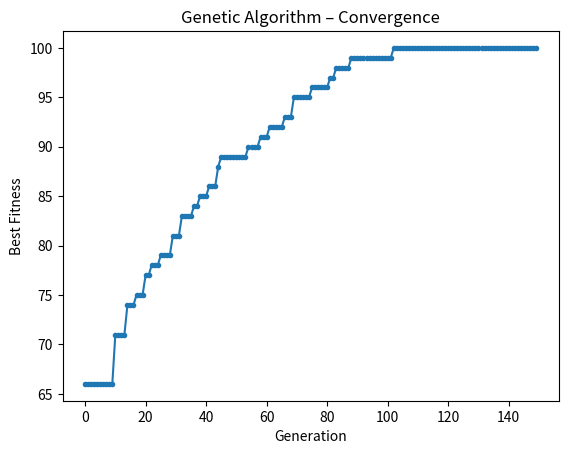

This chart was generated by the following Python code:
import numpy as np
from matplotlib import pyplot


class GA:
    """
    Binary Genetic Algorithm for discrete maximisation problems.

    Parameters
    ----------
    fitness_func    : callable  Function to maximise; receives a binary chromosome.
    chrom_len       : int       Chromosome length (number of genes).
    pop_size        : int       Population size (default 200).
    max_iter        : int       Number of generations (default 100).
    CR              : float     Two-point crossover probability (default 0.9).
    mutation_rate   : float     Per-bit flip probability (default 0.01).
    tournament_size : int       k-way tournament size (default 3).
    elitism_rate    : float     Fraction of elite individuals kept each generation (default 0.1).
    """

    def __init__(self, fitness_func, chrom_len, pop_size=200, max_iter=100, CR=0.9, mutation_rate=0.01, tournament_size=3, elitism_rate=0.1):
        self.fitness_func    = fitness_func
        self.chrom_len       = chrom_len
        self.pop_size        = pop_size
        self.max_iter        = max_iter
        self.CR              = CR
        self.mutation_rate   = mutation_rate
        self.tournament_size = tournament_size
        self.elitism_rate    = elitism_rate

    def run(self, verbose=True):
        """
        Run the GA optimisation loop.

        Returns
        -------
        best_sol : ndarray  Best binary chromosome found.
        best_fit : float    Fitness of the best solution.
        history  : list     Best fitness value recorded each generation.
        """
        pop_size        = self.pop_size
        chrom_len       = self.chrom_len
        elitism_count   = max(1, int(pop_size * self.elitism_rate))
        offspring_size  = pop_size - elitism_count

        def _evaluate(pop):
            return np.array([self.fitness_func(ind) for ind in pop])

        def _tournament_select(pop, fitness):
            parents = []
            for _ in range(offspring_size):
                idx = np.random.choice(pop_size, self.tournament_size, replace=False)
                parents.append(pop[np.argmax(fitness[idx])])
            return np.array(parents)

        def _two_point_crossover(parents):
            offspring = []
            for i in range(0, offspring_size, 2):
                p1, p2 = parents[i], parents[min(i + 1, offspring_size - 1)]
                if np.random.rand() < self.CR:
                    cut1, cut2 = sorted(np.random.choice(chrom_len, 2, replace=False))
                    offspring.extend([
                        np.concatenate([p1[:cut1], p2[cut1:cut2], p1[cut2:]]),
                        np.concatenate([p2[:cut1], p1[cut1:cut2], p2[cut2:]])
                    ])
                else:
                    offspring.extend([p1.copy(), p2.copy()])
            return np.array(offspring[:offspring_size])

        def _bit_flip_mutation(pop):
            mask = np.random.random((offspring_size, chrom_len)) < self.mutation_rate
            return np.where(mask, 1 - pop, pop)

        def _apply_elitism(pop, fitness):
            elite_idx = np.argsort(fitness)[-elitism_count:]
            return pop[elite_idx].copy(), fitness[elite_idx].copy()

        pop      = np.random.randint(0, 2, size=(pop_size, chrom_len))
        best_sol = None
        best_fit = -np.inf
        history  = []

        for i in range(self.max_iter):
            fitness          = _evaluate(pop)
            idx              = np.argmax(fitness)
            if fitness[idx] > best_fit:
                best_fit = fitness[idx]
                best_sol = pop[idx].copy()
            history.append(best_fit)

            elite_pop, _     = _apply_elitism(pop, fitness)
            parents          = _tournament_select(pop, fitness)
            offspring        = _two_point_crossover(parents)
            offspring        = _bit_flip_mutation(offspring)
            pop              = np.vstack([elite_pop, offspring])

            if verbose:
                print("Iteration: %d f([%s]) = %.5f" % (i, best_sol, np.around(best_fit, decimals=5)))

        return best_sol, best_fit, history


if __name__ == "__main__":
    def fitness_func(x):
        return float(np.sum(x))

    ga = GA(
        fitness_func=fitness_func,
        chrom_len=100,
        pop_size=150,
        max_iter=150,
        CR=0.8,
        mutation_rate=0.01,
        tournament_size=3,
        elitism_rate=0.2,
    )
    best_sol, best_fit, history = ga.run(verbose=True)

    print("\nSolution: f([%s]) = %.5f" % (best_sol, np.around(best_fit, decimals=5)))
    pyplot.plot(history, ".-")
    pyplot.xlabel("Generation")
    pyplot.ylabel("Best Fitness")
    pyplot.title("Genetic Algorithm – Convergence")
    pyplot.show()
